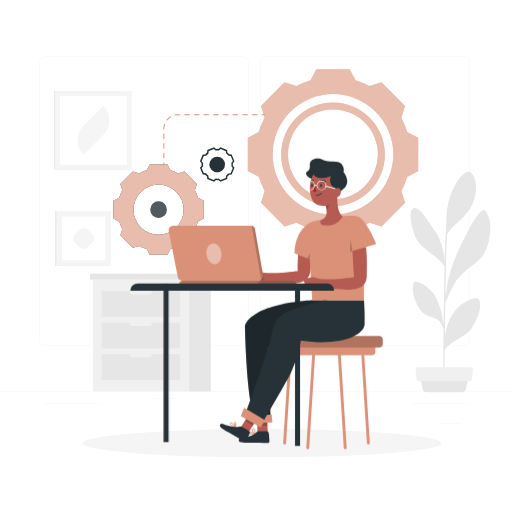
t = 0.00 s
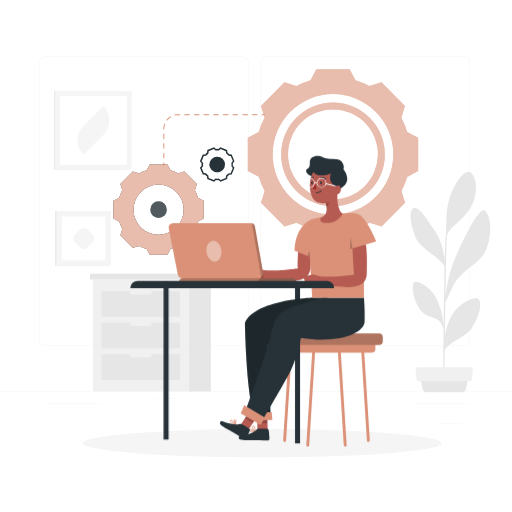
t = 0.75 s
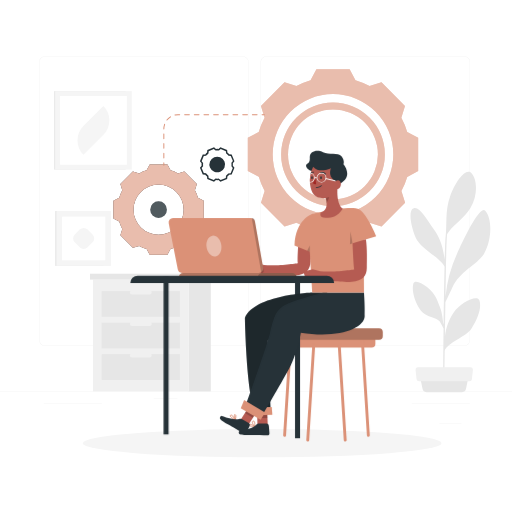
t = 2.25 s
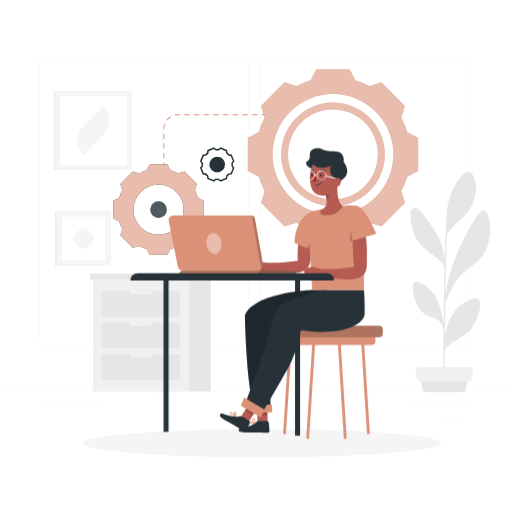
t = 3.00 s
t = 3.75 s: frame unchanged from t = 2.25 s, image omitted
t = 5.25 s: frame unchanged from t = 0.75 s, image omitted

The animated SVG that drew these frames (rendered in a browser with its animation timeline set to each time). Animation: 1 CSS @keyframes rule; one cycle of 6.00 s, repeats indefinitely.

<svg class="animated" id="freepik_stories-developer-activity" xmlns="http://www.w3.org/2000/svg" viewBox="0 0 500 500" version="1.1" xmlns:xlink="http://www.w3.org/1999/xlink" xmlns:svgjs="http://svgjs.com/svgjs"><style>svg#freepik_stories-developer-activity:not(.animated) .animable {opacity: 0;}svg#freepik_stories-developer-activity.animated #freepik--Character--inject-3 {animation: 6s Infinite  linear floating;animation-delay: 0s;}            @keyframes floating {                0% {                    opacity: 1;                    transform: translateY(0px);                }                50% {                    transform: translateY(-10px);                }                100% {                    opacity: 1;                    transform: translateY(0px);                }            }        </style><g id="freepik--background-complete--inject-3" class="animable" style="transform-origin: 250px 234.28px;"><g id="freepik--background-complete--inject-1--inject-3" class="animable" style="transform-origin: 250px 234.28px;"><rect y="382.4" width="500" height="0.25" style="fill: rgb(235, 235, 235); transform-origin: 250px 382.525px;" id="ellrnq4los3jf" class="animable"></rect><rect x="150.04" y="388.78" width="23.18" height="0.25" style="fill: rgb(235, 235, 235); transform-origin: 161.63px 388.905px;" id="elmazac8kmage" class="animable"></rect><rect x="402.1" y="394.14" width="56.67" height="0.25" style="fill: rgb(235, 235, 235); transform-origin: 430.435px 394.265px;" id="el6g1o0rcuexa" class="animable"></rect><rect x="42.72" y="394.14" width="56.67" height="0.25" style="fill: rgb(235, 235, 235); transform-origin: 71.055px 394.265px;" id="eloeththp9ryc" class="animable"></rect><path d="M237,337.8H43.91a5.71,5.71,0,0,1-5.7-5.71V60.66A5.71,5.71,0,0,1,43.91,55H237a5.71,5.71,0,0,1,5.71,5.71h0V332.09A5.71,5.71,0,0,1,237,337.8ZM43.91,55.2a5.46,5.46,0,0,0-5.45,5.46V332.09a5.46,5.46,0,0,0,5.45,5.46H237a5.48,5.48,0,0,0,5.46-5.46V60.66A5.48,5.48,0,0,0,237,55.2Z" style="fill: rgb(235, 235, 235); transform-origin: 140.46px 196.4px;" id="els35ihjsl2ie" class="animable"></path><path d="M453.31,337.8H260.21a5.73,5.73,0,0,1-5.71-5.71V60.66A5.72,5.72,0,0,1,260.21,55h193.1A5.71,5.71,0,0,1,459,60.66V332.09A5.7,5.7,0,0,1,453.31,337.8ZM260.21,55.2a5.48,5.48,0,0,0-5.46,5.46V332.09a5.48,5.48,0,0,0,5.46,5.46h193.1a5.48,5.48,0,0,0,5.46-5.46V60.66a5.48,5.48,0,0,0-5.46-5.46Z" style="fill: rgb(235, 235, 235); transform-origin: 356.75px 196.4px;" id="el7jyf00opg4" class="animable"></path><rect x="429.04" y="413.31" width="21.6" height="0.25" style="fill: rgb(235, 235, 235); transform-origin: 439.84px 413.435px;" id="elx4qwaiwcfkd" class="animable"></rect><path d="M468.14,293.29c-2.09-6-18.58,2.16-25.23,12.09-4.45,6.61-7.17,13.68-8.43,23.16.15-10.84.32-22.45.49-33.42,1.35-2.73,4.43-9.05,6.66-14,7.4-16.68,25-22.88,31.08-33.42,8-13.8,7.92-34.49,1.14-41.95C468,199.22,448.43,243.1,446.23,248a130.72,130.72,0,0,0-11.17,41.5c.15-10.31.31-19.77.44-27.11.41-23.81.93-31.47,1.16-33.82.82-1.16,1.78-2.5,2.33-3.22,4.72-6.08,15.2-13.32,20.44-22.16,7.65-12.91,6.41-28.36,1.05-34.07-5.61-6-15.53,8.2-20.79,22.28s-3,27.57-4.49,39.27c-.31,2.33-.63,11-.93,23.1-1.6-13-4.78-21.72-10.67-29.84-7.26-10-13.52-22.15-19.49-20.58s-2.76,17.67,2,29c4.21,10.06,25,20.09,28,28.18-.35,16.38-.68,37.17-.91,56.47-1.63-10-.51-10.84-7.22-26.1-4-9.09-20.34-20.3-22.28-14.05s1,18,7.18,26.33c5,6.67,16,6.66,18.59,10.8.59,1,2.56,4.64,3.69,6.79-.27,23.59-.39,44.42-.25,51.53l1.07.07c-.05-1.83.08-13.84.29-29.73,2.68-8.44,20.75-13.38,26.33-22.17C466.45,311.22,470.64,300.49,468.14,293.29Z" style="fill: rgb(230, 230, 230); transform-origin: 439.845px 270.039px;" id="elfd1iqjrgd7a" class="animable"></path><path d="M451.15,382.94H416.49a4,4,0,0,1-3.87-3.19l-2.47-12.14h47.4l-2.46,12.14A4,4,0,0,1,451.15,382.94Z" style="fill: rgb(230, 230, 230); transform-origin: 433.85px 375.275px;" id="el3zt2j0vitvb" class="animable"></path><path d="M458.51,372.31H409.13a2.32,2.32,0,0,1-2.32-2.06l-1-9a2.33,2.33,0,0,1,2-2.57h51.68a2.32,2.32,0,0,1,2.34,2.31,2.44,2.44,0,0,1,0,.27l-1,9A2.3,2.3,0,0,1,458.51,372.31Z" style="fill: rgb(240, 240, 240); transform-origin: 433.814px 365.495px;" id="elqwj83enlsmp" class="animable"></path><rect x="52.91" y="89.01" width="69.8" height="76.64" style="fill: rgb(230, 230, 230); transform-origin: 87.81px 127.33px;" id="elyfxqx4tf1mp" class="animable"></rect><rect x="53.84" y="89.01" width="74.84" height="76.64" style="fill: rgb(245, 245, 245); transform-origin: 91.26px 127.33px;" id="els7wb2gtdtwf" class="animable"></rect><rect x="58.61" y="93.78" width="65.3" height="67.09" style="fill: rgb(255, 255, 255); transform-origin: 91.26px 127.325px;" id="el3mbbwx47j4g" class="animable"></rect><path d="M81.48,151.19h0a19.92,19.92,0,0,1,0-28.16h0L101,103.47h0a19.92,19.92,0,0,1,0,28.16Z" style="fill: rgb(245, 245, 245); transform-origin: 91.24px 127.33px;" id="eltaiwtwk9g0k" class="animable"></path><rect x="53.94" y="206.06" width="47.51" height="53.62" style="fill: rgb(230, 230, 230); transform-origin: 77.695px 232.87px;" id="el344n9z5fnbc" class="animable"></rect><rect x="55.1" y="206.06" width="53.22" height="53.62" style="fill: rgb(245, 245, 245); transform-origin: 81.71px 232.87px;" id="el9fbub71hybl" class="animable"></rect><rect x="60.6" y="211.55" width="42.24" height="42.65" style="fill: rgb(255, 255, 255); transform-origin: 81.72px 232.875px;" id="elruawlvrfh4" class="animable"></rect><g id="el8ttyq83yxgv"><rect x="72.88" y="224.05" width="17.65" height="17.65" rx="5.4" style="fill: rgb(245, 245, 245); transform-origin: 81.705px 232.875px; transform: rotate(-45deg);" class="animable"></rect></g></g><rect x="184.21" y="273.04" width="21.65" height="109.21" style="fill: rgb(230, 230, 230); transform-origin: 195.035px 327.645px;" id="elr9f4m64hhyk" class="animable"></rect><rect x="90.8" y="273.05" width="93.41" height="109.21" style="fill: rgb(240, 240, 240); transform-origin: 137.505px 327.655px;" id="elb5sefzfcxue" class="animable"></rect><rect x="99.31" y="315.06" width="76.39" height="25.17" style="fill: rgb(230, 230, 230); transform-origin: 137.505px 327.645px;" id="elncndms3dkf" class="animable"></rect><rect x="99.31" y="345.85" width="76.39" height="25.17" style="fill: rgb(230, 230, 230); transform-origin: 137.505px 358.435px;" id="eltikamgl0ud" class="animable"></rect><path d="M128.92,318.44h17.16a2.13,2.13,0,0,0,2.11-2.11h0a2.12,2.12,0,0,0-2.11-2.11H128.92a2.11,2.11,0,0,0-2.1,2.11h0A2.11,2.11,0,0,0,128.92,318.44Z" style="fill: rgb(240, 240, 240); transform-origin: 137.505px 316.33px;" id="elxkst99nrq9b" class="animable"></path><rect x="99.31" y="284.28" width="76.39" height="25.17" style="fill: rgb(230, 230, 230); transform-origin: 137.505px 296.865px;" id="elhpzc7fyn05u" class="animable"></rect><path d="M128.92,287.65h17.16a2.12,2.12,0,0,0,2.11-2.11h0a2.13,2.13,0,0,0-2.11-2.11H128.92a2.11,2.11,0,0,0-2.1,2.11h0A2.11,2.11,0,0,0,128.92,287.65Z" style="fill: rgb(240, 240, 240); transform-origin: 137.505px 285.54px;" id="eln47fatlze4r" class="animable"></path><path d="M128.92,349.23h17.16a2.12,2.12,0,0,0,2.11-2.12h0a2.11,2.11,0,0,0-2.11-2.1H128.92a2.1,2.1,0,0,0-2.1,2.1h0A2.11,2.11,0,0,0,128.92,349.23Z" style="fill: rgb(240, 240, 240); transform-origin: 137.505px 347.12px;" id="el8t70mqhkn3x" class="animable"></path><rect x="87.91" y="267.3" width="96.3" height="5.74" style="fill: rgb(230, 230, 230); transform-origin: 136.06px 270.17px;" id="ell5ipjm5pxd" class="animable"></rect><rect x="184.21" y="267.31" width="24.67" height="5.74" style="fill: rgb(224, 224, 224); transform-origin: 196.545px 270.18px;" id="el9bhirupl7bb" class="animable"></rect></g><g id="freepik--Shadow--inject-3" class="animable" style="transform-origin: 256px 432.82px;"><ellipse cx="256" cy="432.82" rx="175.17" ry="13.82" style="fill: rgb(245, 245, 245); transform-origin: 256px 432.82px;" id="eltkef9pio7w" class="animable"></ellipse></g><g id="freepik--Mechanisms--inject-3" class="animable" style="transform-origin: 259.565px 158.17px;"><path d="M397.64,128.83a75.74,75.74,0,0,0-5.7-13.79h0l3.55-11.62-22.94-23L360.91,84h0a72.18,72.18,0,0,0-13.78-5.72h0l-5.7-10.73H309l-5.71,10.73A72.83,72.83,0,0,0,289.46,84h0l-11.63-3.57-23,23,3.56,11.63h0a73.79,73.79,0,0,0-5.7,13.79L242,134.56V167l10.73,5.71h0a73.07,73.07,0,0,0,5.71,13.78h0l-3.56,11.61,23,23,11.63-3.55a73.08,73.08,0,0,0,13.79,5.69L309,234h32.48l5.7-10.73h0a73.73,73.73,0,0,0,13.78-5.71l11.64,3.55,23-23L392,186.51h0a74.87,74.87,0,0,0,5.68-13.78h0L408.37,167V134.53Zm-72.46,80.83a58.89,58.89,0,1,1,58.9-58.89,58.9,58.9,0,0,1-58.9,58.89Z" style="fill: rgb(219, 145, 119); transform-origin: 325.185px 150.775px;" id="elfd5lczky4v" class="animable"></path><path d="M325.18,100.14a50.64,50.64,0,1,0,50.66,50.64A50.64,50.64,0,0,0,325.18,100.14Zm0,94.54a43.9,43.9,0,1,1,43.89-43.91h0A44,44,0,0,1,325.18,194.68Z" style="fill: rgb(219, 145, 119); transform-origin: 325.2px 150.78px;" id="eljqw6rvhoikd" class="animable"></path><g id="elnxh0hwv2fso"><path d="M397.64,128.83a75.74,75.74,0,0,0-5.7-13.79h0l3.55-11.62-22.94-23L360.91,84h0a72.18,72.18,0,0,0-13.78-5.72h0l-5.7-10.73H309l-5.71,10.73A72.83,72.83,0,0,0,289.46,84h0l-11.63-3.57-23,23,3.56,11.63h0a73.79,73.79,0,0,0-5.7,13.79L242,134.56V167l10.73,5.71h0a73.07,73.07,0,0,0,5.71,13.78h0l-3.56,11.61,23,23,11.63-3.55a73.08,73.08,0,0,0,13.79,5.69L309,234h32.48l5.7-10.73h0a73.73,73.73,0,0,0,13.78-5.71l11.64,3.55,23-23L392,186.51h0a74.87,74.87,0,0,0,5.68-13.78h0L408.37,167V134.53Zm-72.46,80.83a58.89,58.89,0,1,1,58.9-58.89,58.9,58.9,0,0,1-58.9,58.89Z" style="fill: rgb(255, 255, 255); opacity: 0.4; transform-origin: 325.185px 150.775px;" class="animable"></path></g><g id="elwndh8ma920k"><path d="M325.18,100.14a50.64,50.64,0,1,0,50.66,50.64A50.64,50.64,0,0,0,325.18,100.14Zm0,94.54a43.9,43.9,0,1,1,43.89-43.91h0A44,44,0,0,1,325.18,194.68Z" style="fill: rgb(255, 255, 255); opacity: 0.4; transform-origin: 325.2px 150.78px;" class="animable"></path></g><path d="M193.32,193.12a39.58,39.58,0,0,0-3-7.31l1.89-6.17L180,167.45l-6.17,1.89a39.54,39.54,0,0,0-7.31-3l-3-5.66H146.24l-3,5.66a39.54,39.54,0,0,0-7.31,3l-6.17-1.89-12.18,12.19,1.88,6.17a40.2,40.2,0,0,0-3,7.31l-5.7,3v17.24l5.7,3a39.5,39.5,0,0,0,3,7.31l-1.88,6.17,12.18,12.19,6.17-1.89a40.24,40.24,0,0,0,7.31,3l3,5.65h17.24l3-5.65a40.24,40.24,0,0,0,7.31-3l6.17,1.89,12.19-12.19-1.89-6.17a39.58,39.58,0,0,0,3-7.31l5.69-3V196.15Zm-38.46,36.13a24.49,24.49,0,1,1,24.49-24.49,24.5,24.5,0,0,1-24.49,24.49Z" style="fill: rgb(38, 50, 56); transform-origin: 154.855px 204.735px;" id="elq3e0q8galg" class="animable"></path><path d="M193.32,193.12a39.58,39.58,0,0,0-3-7.31l1.89-6.17L180,167.45l-6.17,1.89a39.54,39.54,0,0,0-7.31-3l-3-5.66H146.24l-3,5.66a39.54,39.54,0,0,0-7.31,3l-6.17-1.89-12.18,12.19,1.88,6.17a40.2,40.2,0,0,0-3,7.31l-5.7,3v17.24l5.7,3a39.5,39.5,0,0,0,3,7.31l-1.88,6.17,12.18,12.19,6.17-1.89a40.24,40.24,0,0,0,7.31,3l3,5.65h17.24l3-5.65a40.24,40.24,0,0,0,7.31-3l6.17,1.89,12.19-12.19-1.89-6.17a39.58,39.58,0,0,0,3-7.31l5.69-3V196.15Zm-38.46,36.13a24.49,24.49,0,1,1,24.49-24.49,24.5,24.5,0,0,1-24.49,24.49Z" style="fill: rgb(219, 145, 119); transform-origin: 154.855px 204.735px;" id="elfh9q0zbz62l" class="animable"></path><path d="M154.86,196.65a8.12,8.12,0,1,0,8.12,8.12h0A8.12,8.12,0,0,0,154.86,196.65Z" style="fill: rgb(38, 50, 56); transform-origin: 154.86px 204.77px;" id="eldqk08y2am9" class="animable"></path><g id="eliwmf6yn72hj"><path d="M193.32,193.12a39.58,39.58,0,0,0-3-7.31l1.89-6.17L180,167.45l-6.17,1.89a39.54,39.54,0,0,0-7.31-3l-3-5.66H146.24l-3,5.66a39.54,39.54,0,0,0-7.31,3l-6.17-1.89-12.18,12.19,1.88,6.17a40.2,40.2,0,0,0-3,7.31l-5.7,3v17.24l5.7,3a39.5,39.5,0,0,0,3,7.31l-1.88,6.17,12.18,12.19,6.17-1.89a40.24,40.24,0,0,0,7.31,3l3,5.65h17.24l3-5.65a40.24,40.24,0,0,0,7.31-3l6.17,1.89,12.19-12.19-1.89-6.17a39.58,39.58,0,0,0,3-7.31l5.69-3V196.15Zm-38.46,36.13a24.49,24.49,0,1,1,24.49-24.49,24.5,24.5,0,0,1-24.49,24.49Z" style="fill: rgb(255, 255, 255); opacity: 0.4; transform-origin: 154.855px 204.735px;" class="animable"></path></g><g id="el6hsu40ap9ss"><path d="M154.86,196.65a8.12,8.12,0,1,0,8.12,8.12h0A8.12,8.12,0,0,0,154.86,196.65Z" style="fill: rgb(255, 255, 255); opacity: 0.2; transform-origin: 154.86px 204.77px;" class="animable"></path></g><path d="M209,177.49l-6.6-2.72-.24-2.48a15.34,15.34,0,0,1-1.72-1.7l-2.46-.25-2.73-6.59,1.59-1.89a14.09,14.09,0,0,1,0-2.43l-1.59-1.88L198,151l2.46-.24A16.34,16.34,0,0,1,202.2,149l.24-2.47,6.6-2.72,1.88,1.58a16.42,16.42,0,0,1,2.43,0l1.88-1.58,6.6,2.72.23,2.47a17.35,17.35,0,0,1,1.72,1.71l2.46.24,2.72,6.59-1.58,1.88a14.09,14.09,0,0,1,0,2.43l1.58,1.89-2.72,6.59-2.46.25a15.43,15.43,0,0,1-1.72,1.71l-.23,2.47-6.6,2.72-1.88-1.58a16.29,16.29,0,0,1-2.42,0Zm4.78-3,1.71,1.41,5-2.07.2-2.21.24-.18a14.37,14.37,0,0,0,1.93-1.89l.18-.23,2.21-.21,2.07-5L226,162.35v-.29a13.84,13.84,0,0,0,0-2.73V159l1.41-1.72-2.07-5-2.2-.2-.19-.24A13.72,13.72,0,0,0,221,150l-.24-.19-.2-2.2-5-2.08L213.82,147h-.29a12.46,12.46,0,0,0-2.73,0h-.3l-1.71-1.42-5,2.08-.21,2.2-.22.19a13.27,13.27,0,0,0-1.94,1.88l-.19.24-2.21.2-2.09,5,1.42,1.71v.29a12.46,12.46,0,0,0,0,2.73v.3L196.93,164l2.08,5,2.2.21.19.22a13.11,13.11,0,0,0,1.93,1.94l.23.18.21,2.22,5,2.07,1.72-1.41h.29a13.84,13.84,0,0,0,2.73,0Z" style="fill: rgb(38, 50, 56); transform-origin: 212.105px 160.65px;" id="elqnrbx9w4bz" class="animable"></path><path d="M215.09,167.72a7.66,7.66,0,1,1,4.14-10h0a7.65,7.65,0,0,1-4.13,10Z" style="fill: rgb(38, 50, 56); transform-origin: 212.153px 160.646px;" id="elljywv5x57lo" class="animable"></path><path d="M160,161.86a.47.47,0,0,1-.47-.47V159a.47.47,0,0,1,.94,0v2.35A.47.47,0,0,1,160,161.86Z" style="fill: rgb(219, 145, 119); transform-origin: 160.001px 160.195px;" id="elxxnahdt7obg" class="animable"></path><path d="M160,154.79a.47.47,0,0,1-.47-.47V149.6a.47.47,0,0,1,.94,0v4.72A.47.47,0,0,1,160,154.79Zm0-9.44a.47.47,0,0,1-.47-.47v-4.72a.47.47,0,0,1,.94,0v4.72A.47.47,0,0,1,160,145.35Zm0-9.43a.48.48,0,0,1-.47-.48v-4.71a.47.47,0,1,1,.94,0v4.71A.48.48,0,0,1,160,135.92Zm0-9.47a.44.44,0,0,1-.47-.44v-.07a14.48,14.48,0,0,1,.79-4.72.48.48,0,0,1,.6-.29.46.46,0,0,1,.29.6,13.43,13.43,0,0,0-.74,4.41A.51.51,0,0,1,160,126.45Zm3-8.72a.45.45,0,0,1-.29-.1.47.47,0,0,1-.08-.66,14.48,14.48,0,0,1,3.62-3.23.47.47,0,0,1,.5.8,13.33,13.33,0,0,0-3.38,3A.5.5,0,0,1,163.08,117.73Zm7.85-4.9a.47.47,0,0,1-.1-.93,14.2,14.2,0,0,1,3.12-.34h1.67a.47.47,0,1,1,0,.94H174a13.61,13.61,0,0,0-2.92.32Zm80.19-.33H246.4a.47.47,0,0,1,0-.94h4.72a.47.47,0,1,1,0,.94Zm-9.44,0H237a.47.47,0,1,1,0-.94h4.71a.47.47,0,1,1,0,.94Zm-9.43,0h-4.72a.47.47,0,0,1,0-.94h4.72a.47.47,0,1,1,0,.94Zm-9.44,0h-4.72a.47.47,0,0,1,0-.94h4.72a.47.47,0,1,1,0,.94Zm-9.44,0h-4.72a.47.47,0,0,1,0-.94h4.72a.47.47,0,1,1,0,.94Zm-9.44,0h-4.71a.47.47,0,1,1,0-.94h4.71a.47.47,0,1,1,0,.94Zm-9.43,0h-4.72a.47.47,0,0,1,0-.94h4.72a.47.47,0,1,1,0,.94Zm-9.44,0h-4.72a.47.47,0,0,1,0-.94h4.72a.47.47,0,1,1,0,.94Z" style="fill: rgb(219, 145, 119); transform-origin: 205.56px 133.175px;" id="eloyxt6amfvt" class="animable"></path><path d="M258.21,112.5h-2.36a.47.47,0,0,1,0-.94h2.36a.47.47,0,1,1,0,.94Z" style="fill: rgb(219, 145, 119); transform-origin: 257.03px 112.03px;" id="elgyc8zufeppa" class="animable"></path></g><g id="freepik--Character--inject-3" class="animable" style="transform-origin: 250.555px 296.015px;"><g id="el7hd74yn9u8s"><rect x="159.75" y="277.69" width="4.93" height="154.07" style="fill: rgb(38, 50, 56); transform-origin: 162.215px 354.725px; transform: rotate(180deg);" class="animable"></rect></g><g id="ele97v7ujw7x"><path d="M285.17,335.52h81.42a0,0,0,0,1,0,0v11.29a0,0,0,0,1,0,0H285.17a3.71,3.71,0,0,1-3.71-3.71v-3.87A3.71,3.71,0,0,1,285.17,335.52Z" style="fill: rgb(219, 145, 119); transform-origin: 324.025px 341.165px; transform: rotate(180deg);" class="animable"></path></g><line x1="359.74" y1="432.62" x2="353.84" y2="339.37" style="fill: none; stroke: rgb(219, 145, 119); stroke-linecap: round; stroke-linejoin: round; stroke-width: 2.8255px; transform-origin: 356.79px 385.995px;" id="el6jkhfqdrx9p" class="animable"></line><line x1="337.15" y1="437.24" x2="331.25" y2="343.99" style="fill: none; stroke: rgb(219, 145, 119); stroke-linecap: round; stroke-linejoin: round; stroke-width: 2.8255px; transform-origin: 334.2px 390.615px;" id="el18yp6du135yh" class="animable"></line><line x1="277.94" y1="432.62" x2="283.84" y2="339.37" style="fill: none; stroke: rgb(219, 145, 119); stroke-linecap: round; stroke-linejoin: round; stroke-width: 2.8255px; transform-origin: 280.89px 385.995px;" id="eluqu83gurngq" class="animable"></line><line x1="300.53" y1="437.24" x2="306.43" y2="343.99" style="fill: none; stroke: rgb(219, 145, 119); stroke-linecap: round; stroke-linejoin: round; stroke-width: 2.8255px; transform-origin: 303.48px 390.615px;" id="ellky2jk8wnw8" class="animable"></line><g id="elempcqdq9cm"><path d="M292.39,328.08h81.42a0,0,0,0,1,0,0v11.29a0,0,0,0,1,0,0H292.39a3.71,3.71,0,0,1-3.71-3.71v-3.87A3.71,3.71,0,0,1,292.39,328.08Z" style="fill: rgb(219, 145, 119); transform-origin: 331.245px 333.725px; transform: rotate(180deg);" class="animable"></path></g><g id="eltodxbghrnjf"><path d="M292.39,328.08h81.42a0,0,0,0,1,0,0v11.29a0,0,0,0,1,0,0H292.39a3.71,3.71,0,0,1-3.71-3.71v-3.87A3.71,3.71,0,0,1,292.39,328.08Z" style="opacity: 0.2; transform-origin: 331.245px 333.725px; transform: rotate(180deg);" class="animable"></path></g><g id="elpizbwup6cy"><rect x="288.1" y="281.37" width="4.93" height="154.07" style="fill: rgb(38, 50, 56); transform-origin: 290.565px 358.405px; transform: rotate(180deg);" class="animable"></rect></g><path d="M304.9,293.1s-56.35,2.12-65.71,24.74c0,0,1.3,67.37,8.84,89.48l16.13-1.83L261.58,340l58.29-46.88Z" style="fill: rgb(38, 50, 56); transform-origin: 279.53px 350.21px;" id="el23gkdth33xi" class="animable"></path><g id="el8ryr5qr3bcv"><path d="M304.9,293.1s-56.35,2.12-65.71,24.74c0,0,1.3,67.37,8.84,89.48l16.13-1.83L261.58,340l58.29-46.88Z" style="opacity: 0.2; transform-origin: 279.53px 350.21px;" class="animable"></path></g><polygon points="261.49 422.35 251.42 422.35 251.28 415.64 251.18 410.38 261.02 410.98 261.21 415.64 261.49 422.35" style="fill: rgb(181, 91, 82); transform-origin: 256.335px 416.365px;" id="el6kz60p7j0nx" class="animable"></polygon><g id="el91evq8ze0ba"><polygon points="261.21 415.64 251.28 415.64 251.18 410.38 261.02 410.98 261.21 415.64" style="opacity: 0.2; transform-origin: 256.195px 413.01px;" class="animable"></polygon></g><polygon points="265.99 412.52 244.43 413.17 240.5 405.17 265.39 404.94 265.99 412.52" style="fill: rgb(219, 145, 119); transform-origin: 253.245px 409.055px;" id="el3gtzkb8f2ra" class="animable"></polygon><path d="M248.84,423.87s.52-5.91-1.54-5.09S247.54,422.62,248.84,423.87Z" style="fill: none; stroke: rgb(219, 145, 119); stroke-miterlimit: 10; stroke-width: 0.941833px; transform-origin: 247.688px 421.286px;" id="el31o9z2ya128" class="animable"></path><path d="M248.84,423.87s-4.43-3.1-5.56-1.52S248.84,423.87,248.84,423.87Z" style="fill: none; stroke: rgb(219, 145, 119); stroke-miterlimit: 10; stroke-width: 0.941833px; transform-origin: 245.996px 422.886px;" id="elvn0hpq2ccpp" class="animable"></path><path d="M252.35,421l8,.08a2.28,2.28,0,0,1,2.22,2.1l.56,7.07a2.19,2.19,0,0,1-2.23,2.38c-4.33-.13-13.24-.36-16.4-.27-4.23.12-10.24.19-11.1-1.42a2.09,2.09,0,0,1,.51-2.66s11.53-1.07,16.83-6.55A2.27,2.27,0,0,1,252.35,421Z" style="fill: rgb(38, 50, 56); transform-origin: 248.133px 426.815px;" id="elxvcqro7l2oj" class="animable"></path><path d="M355.46,293.1s1.07,13.13.67,23.28c-.46,11.7-25.65,22-62.32,16,0,0-2.86,19.77-13,38s-26,45.26-26,45.26l-15.6-10.15s20.54-57,24.45-72.82,5.46-23.41,16.64-28.35,35.63-11.22,35.63-11.22Z" style="fill: rgb(38, 50, 56); transform-origin: 297.715px 354.37px;" id="elu94bjwvjpe9" class="animable"></path><polygon points="248.84 412.66 246.99 415.5 242.92 421.77 235.11 417.22 239.2 410.86 240.79 408.4 248.84 412.66" style="fill: rgb(181, 91, 82); transform-origin: 241.975px 415.085px;" id="el47bynh4i0op" class="animable"></polygon><g id="eljd138fcu44d"><polygon points="248.84 412.66 246.99 415.5 239.2 410.86 240.79 408.4 248.84 412.66" style="opacity: 0.2; transform-origin: 244.02px 411.95px;" class="animable"></polygon></g><polygon points="258.87 410.38 238.42 398.14 235.11 406.31 254.52 417.52 258.87 410.38" style="fill: rgb(219, 145, 119); transform-origin: 246.99px 407.83px;" id="elxz4l9ic903b" class="animable"></polygon><path d="M229.76,417.52s1.49-5.12-.18-5.22S229.76,417.52,229.76,417.52Z" style="fill: none; stroke: rgb(219, 145, 119); stroke-miterlimit: 10; stroke-width: 0.941833px; transform-origin: 229.627px 414.909px;" id="elzku2c4ycha" class="animable"></path><path d="M229.37,417.33s-2.31-5.56-4.17-4.32S229.37,417.33,229.37,417.33Z" style="fill: none; stroke: rgb(219, 145, 119); stroke-miterlimit: 10; stroke-width: 0.941833px; transform-origin: 227.107px 415.08px;" id="elfrz7q6hx88h" class="animable"></path><path d="M236.12,416.66l6.82,4a2.19,2.19,0,0,1,.85,2.87l-3.09,6.27a2.21,2.21,0,0,1-3.13.9c-3.67-2.26-11.24-6.89-14-8.38-3.72-2-8.93-4.92-8.86-6.71a2.08,2.08,0,0,1,1.79-2s10.48,4.82,17.83,2.82A2.33,2.33,0,0,1,236.12,416.66Z" style="fill: rgb(38, 50, 56); transform-origin: 229.366px 422.317px;" id="el8dmlu9qnm9d" class="animable"></path><path d="M292.16,235.72s-2.1,22.94-1.26,28.84c0,0-21.92,3.21-33,1.69l-7.42-1.86-9.28,2.27,2.53,7.35h7.42s5.4,1.52,7.76,0c0,0,18.55,3.71,29.51,2.53s14.36-5.35,14.85-13.66c.46-8,5.73-25.82,1.52-29.87Z" style="fill: rgb(181, 91, 82); transform-origin: 273.805px 254.891px;" id="eldci7dvkne1" class="animable"></path><path d="M367.44,238.3s-8.41-21.36-16.59-26.18-46.06,4.4-46.06,4.4-16.25,5.23-17.18,30.62l14.93,6.33,2.36,39.63h50.56l-.27-51.33Z" style="fill: rgb(219, 145, 119); transform-origin: 327.525px 251.913px;" id="elx2lb16wbbnp" class="animable"></path><path d="M305.48,174.66s-5-.63-6.36-4.38,3.86-1.86,3.42-8.64,7.35-8.4,13-5.42,14.62-.27,18,3.8,1.9,7.86,1.9,7.86,9.72,11-2.6,18.51S305.48,174.66,305.48,174.66Z" style="fill: rgb(38, 50, 56); transform-origin: 318.987px 171.46px;" id="elcn4s9jonhjo" class="animable"></path><path d="M334.88,211.21c-5.4,8.23-10.26,9.08-16.77,9.07-7.31,0-4.86-5.19-4.86-5.19,3.06-1.53,5.29-3.17,5.64-6.94a14.88,14.88,0,0,0,.05-2.2,19.54,19.54,0,0,0-.87-5c-10.35.94-14-4.11-15.29-13.64a29.33,29.33,0,0,1,3.06-17.05c6,7.06,17.29,1.53,17.29,1.53-3.17,9.17,4.59,12.46,4.59,12.46,3-1.88,5.4-.24,5.17,3.41a5.1,5.1,0,0,1-3.41,4.59C328.89,208.5,334.88,211.21,334.88,211.21Z" style="fill: rgb(181, 91, 82); transform-origin: 318.721px 195.27px;" id="el61861n1ta7v" class="animable"></path><path d="M308.69,191.06a.32.32,0,0,1-.32-.3.32.32,0,0,1,.3-.34c3.62-.19,5-1.93,5.05-1.95a.31.31,0,0,1,.44-.05.32.32,0,0,1,.06.45c-.06.08-1.58,2-5.51,2.19Z" style="fill: rgb(38, 50, 56); transform-origin: 311.328px 189.705px;" id="ele3gfkxthpt4" class="animable"></path><path d="M308.69,187.12l-.59-6.07-2.62,5.52A3.28,3.28,0,0,0,308.69,187.12Z" style="fill: rgb(160, 39, 36); transform-origin: 307.085px 184.184px;" id="el01cdfbglc166" class="animable"></path><path d="M312.73,181.05c0,.76.35,1.38.79,1.38s.79-.62.79-1.38-.35-1.38-.79-1.38S312.73,180.29,312.73,181.05Z" style="fill: rgb(38, 50, 56); transform-origin: 313.52px 181.05px;" id="elbfshrof7x1m" class="animable"></path><ellipse cx="304.69" cy="181.05" rx="0.79" ry="1.38" style="fill: rgb(38, 50, 56); transform-origin: 304.69px 181.05px;" id="elne3nilsqhi" class="animable"></ellipse><path d="M318,178a.41.41,0,0,1-.35-.18c-.05-.08-1.36-1.84-4.4-1.28a.42.42,0,0,1-.5-.34.44.44,0,0,1,.34-.5c3.6-.66,5.19,1.53,5.26,1.63a.43.43,0,0,1-.35.67Z" style="fill: rgb(38, 50, 56); transform-origin: 315.584px 176.788px;" id="el4tc24vakaol" class="animable"></path><path d="M303.35,177.44a.46.46,0,0,1-.2-.05.42.42,0,0,1-.18-.57,3.31,3.31,0,0,1,3.33-1.57.42.42,0,0,1,.36.48.41.41,0,0,1-.47.36,2.48,2.48,0,0,0-2.46,1.12A.45.45,0,0,1,303.35,177.44Z" style="fill: rgb(38, 50, 56); transform-origin: 304.793px 176.327px;" id="elfi6daanhx5d" class="animable"></path><path d="M302.67,185.78a4.73,4.73,0,1,1,4.74-4.73A4.73,4.73,0,0,1,302.67,185.78Zm0-8.83a4.1,4.1,0,1,0,4.1,4.1A4.1,4.1,0,0,0,302.67,177Z" style="fill: rgb(255, 255, 255); transform-origin: 302.68px 181.05px;" id="elbrk9rbqtp18" class="animable"></path><path d="M314,185.78a4.73,4.73,0,1,1,4.73-4.73A4.74,4.74,0,0,1,314,185.78Zm0-8.83a4.1,4.1,0,1,0,4.09,4.1A4.11,4.11,0,0,0,314,177Z" style="fill: rgb(255, 255, 255); transform-origin: 314px 181.05px;" id="el5xxgiwnfdi4" class="animable"></path><line x1="307.41" y1="181.05" x2="309.23" y2="181.05" style="fill: none; stroke: rgb(255, 255, 255); stroke-miterlimit: 10; stroke-width: 0.941833px; transform-origin: 308.32px 181.05px;" id="el7o6o64929h" class="animable"></line><line x1="318.39" y1="181.92" x2="327.26" y2="184.05" style="fill: none; stroke: rgb(255, 255, 255); stroke-linecap: round; stroke-linejoin: round; stroke-width: 0.941833px; transform-origin: 322.825px 182.985px;" id="elf3wtqtfoe98" class="animable"></line><g id="el2kmuo37kxpl"><path d="M321.5,200a22.6,22.6,0,0,1-2.56,5.91,19.54,19.54,0,0,0-.87-5Z" style="opacity: 0.2; transform-origin: 319.785px 202.955px;" class="animable"></path></g><g id="elshzsnyb7op"><polygon points="302.54 253.47 302.54 247.14 299.98 252.39 302.54 253.47" style="opacity: 0.2; transform-origin: 301.26px 250.305px;" class="animable"></polygon></g><g id="elwn6mmz0386t"><polygon points="344.27 245.02 342.32 233.63 341.77 246.03 344.27 245.02" style="opacity: 0.2; transform-origin: 343.02px 239.83px;" class="animable"></polygon></g><path d="M358.22,268.92c-.12,8.33-3.87,12.48-14.84,13.66s-29.51-2.53-29.51-2.53c-2.36,1.52-7.76,0-7.76,0h-7.42l-2.52-7.35,9.27-2.26,7.42,1.85c11.13,1.52,33.05-1.68,33.05-1.68-.63-4.42-1.34-18.85-1.64-25.59l13.08-3.87C358.64,250,358.33,261.74,358.22,268.92Z" style="fill: rgb(181, 91, 82); transform-origin: 327.252px 261.981px;" id="elnsmr9tg3gf" class="animable"></path><path d="M164.77,225.42l8.85,45.11a4.32,4.32,0,0,0,4.23,3.47h74.93a4.3,4.3,0,0,0,4.23-5.06l-8-45.11a4.29,4.29,0,0,0-4.23-3.54H169A4.29,4.29,0,0,0,164.77,225.42Z" style="fill: rgb(219, 145, 119); transform-origin: 210.882px 247.145px;" id="eld3lhkgwd2un" class="animable"></path><g id="ellkndc31iyth"><path d="M245.87,220.29,255.23,274h0a2.24,2.24,0,0,0,2.21-2.64l-8.77-49.23a2.23,2.23,0,0,0-2.21-1.84Z" style="opacity: 0.2; transform-origin: 251.673px 247.145px;" class="animable"></path></g><path d="M174.5,278.31H289.74a4.3,4.3,0,0,0-4.31-4.31H178.83A4.32,4.32,0,0,0,174.5,278.31Z" style="fill: rgb(219, 145, 119); transform-origin: 232.12px 276.155px;" id="elj04o9j0z3b" class="animable"></path><g id="ela9lzqlolruv"><path d="M251.67,278.31h38.07a4.3,4.3,0,0,0-4.31-4.31H256A4.32,4.32,0,0,0,251.67,278.31Z" style="opacity: 0.2; transform-origin: 270.705px 276.155px;" class="animable"></path></g><g id="elwmng1u01lv"><path d="M201.73,248.82c.81,5.61,4.69,9.7,8.67,9.13s6.55-5.59,5.75-11.2-4.69-9.7-8.67-9.13S200.92,243.2,201.73,248.82Z" style="fill: rgb(255, 255, 255); opacity: 0.4; transform-origin: 208.939px 247.785px;" class="animable"></path></g><g id="elvyyl8s74l2k"><path d="M174.5,278.31H289.74a4.3,4.3,0,0,0-4.31-4.31H178.83A4.32,4.32,0,0,0,174.5,278.31Z" style="opacity: 0.2; transform-origin: 232.12px 276.155px;" class="animable"></path></g><path d="M127.3,283.89h199a7.12,7.12,0,0,0-7.12-7.12H134.43a7.13,7.13,0,0,0-7.13,7.12Z" style="fill: rgb(38, 50, 56); transform-origin: 226.8px 280.33px;" id="elbu4gyab35sm" class="animable"></path></g><defs>     <filter id="active" height="200%">         <feMorphology in="SourceAlpha" result="DILATED" operator="dilate" radius="2"></feMorphology>                <feFlood flood-color="#32DFEC" flood-opacity="1" result="PINK"></feFlood>        <feComposite in="PINK" in2="DILATED" operator="in" result="OUTLINE"></feComposite>        <feMerge>            <feMergeNode in="OUTLINE"></feMergeNode>            <feMergeNode in="SourceGraphic"></feMergeNode>        </feMerge>    </filter>    <filter id="hover" height="200%">        <feMorphology in="SourceAlpha" result="DILATED" operator="dilate" radius="2"></feMorphology>                <feFlood flood-color="#ff0000" flood-opacity="0.5" result="PINK"></feFlood>        <feComposite in="PINK" in2="DILATED" operator="in" result="OUTLINE"></feComposite>        <feMerge>            <feMergeNode in="OUTLINE"></feMergeNode>            <feMergeNode in="SourceGraphic"></feMergeNode>        </feMerge>            <feColorMatrix type="matrix" values="0   0   0   0   0                0   1   0   0   0                0   0   0   0   0                0   0   0   1   0 "></feColorMatrix>    </filter></defs></svg>